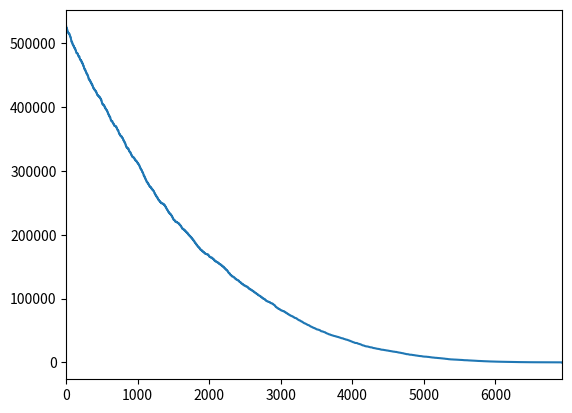

Reproduce this figure in Python.
import numpy as np
import matplotlib.pyplot as plt


def F(x):
    return x**4+.5*x**3-35*x**2-16.5*x+540



delta=.01

epsilon=.01

maxSteps=100000

randomSeed=10

np.random.seed(randomSeed)

position=np.random.sample(1)*100-50
lim=0
sigma=F(position)
cost=np.empty(maxSteps)
for i in range(maxSteps):
    Dposition=np.random.randint(3,size=(1))-1
    cost[i]=sigma
    tempPosition=position+delta*Dposition

    tempSigma=F(tempPosition[0])

    
    if np.abs(sigma-tempSigma)<epsilon and Dposition[0]!=0:
        lim=i
        break
    
    if tempSigma<=sigma:
        position=tempPosition
        sigma=tempSigma

    

fig, graph=plt.subplots()
graph.plot(cost)
plt.xlim((0, i))
plt.show()

print(position)
